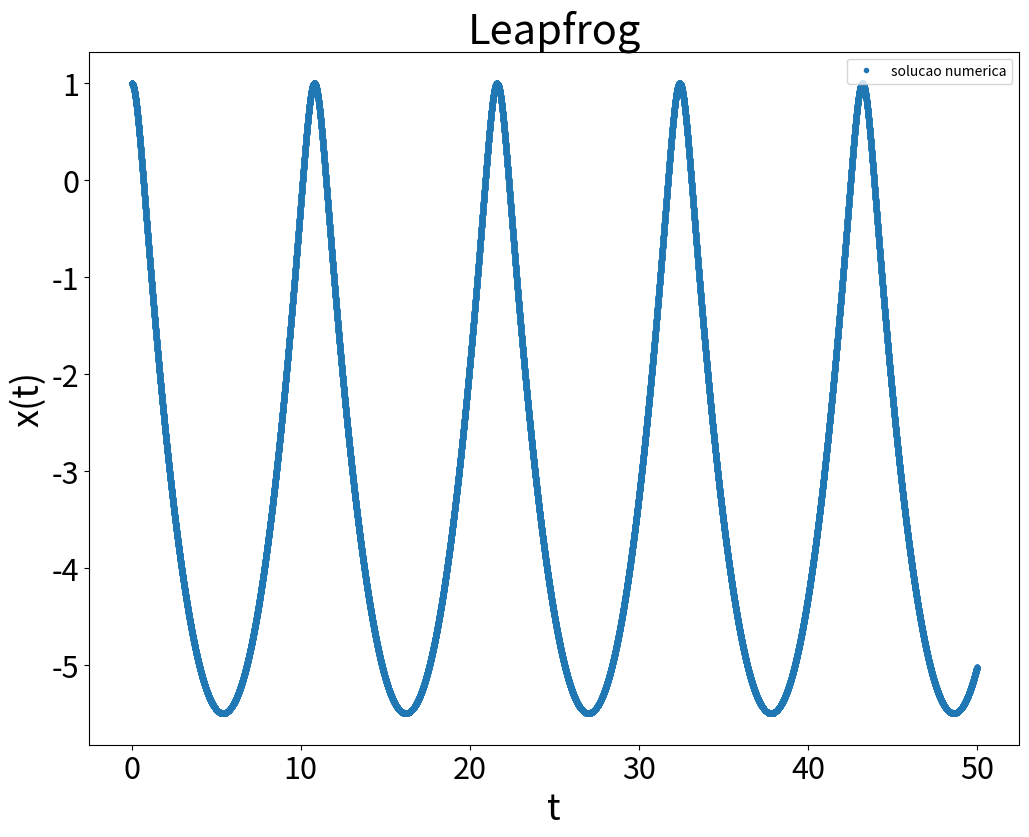

Generate this figure with matplotlib:
#!/usr/bin/env python
# coding: utf-8

# Related third party imports

# In[1]:


import matplotlib.pyplot as plt

from numpy import arange, array


# Variaveis globais

# In[2]:


plt.rcParams['xtick.labelsize'] = 22
plt.rcParams['ytick.labelsize'] = 22
plt.rcParams['axes.labelsize'] = 26
plt.rcParams['axes.titlesize'] = 30

a = .0        # Inicio do intervalo da variavel independente 
b = 50.       # Final do intervalo da variavel independente
h = 1e-3      # Tamanho inicial de um passo de integracao


# # Equacoes de diferenca

# In[3]:


def f(r,t):
    x, y = r[0], r[1]
    fx, fy = y, y**2 - x - 5
    return array([fx, fy], float)


# In[4]:


def passo_rk2(f,r,t,h):            # Calcula um passo no método de RK2
    k1 = h*f(r,t)
    k2 = h*f(r+0.5*k1,t+0.5*h)
    return k2   


# In[5]:


def passo_lpf(f,r,rpm,t,h):        # Calcula um passo no método leapfrog
    r += h*f(rpm,t+0.5*h)          # Calculando valores nos pontos "inteiros"
    rpm += h*f(r,t+h)              # Calculando valores nos pontos "médios"
    return r, rpm                  # Retorna os NOVOS VALORES de r e rpm


# Condicoes iniciais (e.g.: r(a))

# In[6]:


ra = array([1.,.0],float)
r_lpf = ra
t = a

t_lista, x_lista = [], []


# In[7]:


rpm = r_lpf + passo_rk2(f,r_lpf,t,h/2)  # Inicializando valores no ponto "médio"
while t<=b:    # Realizando as integrações numéricas
    t_lista.append(t)
    x_lista.append(r_lpf[0])
    r_lpf, rpm = passo_lpf(f,r_lpf,rpm,t,h)
    t += h


# In[9]:


plt.figure(figsize=(12,9))
plt.plot(t_lista, x_lista, '.', label='solucao numerica')
plt.title("Leapfrog")
plt.xlabel("t")
plt.ylabel("x(t)")
plt.legend(loc='upper right')
plt.show()


# In[ ]:




